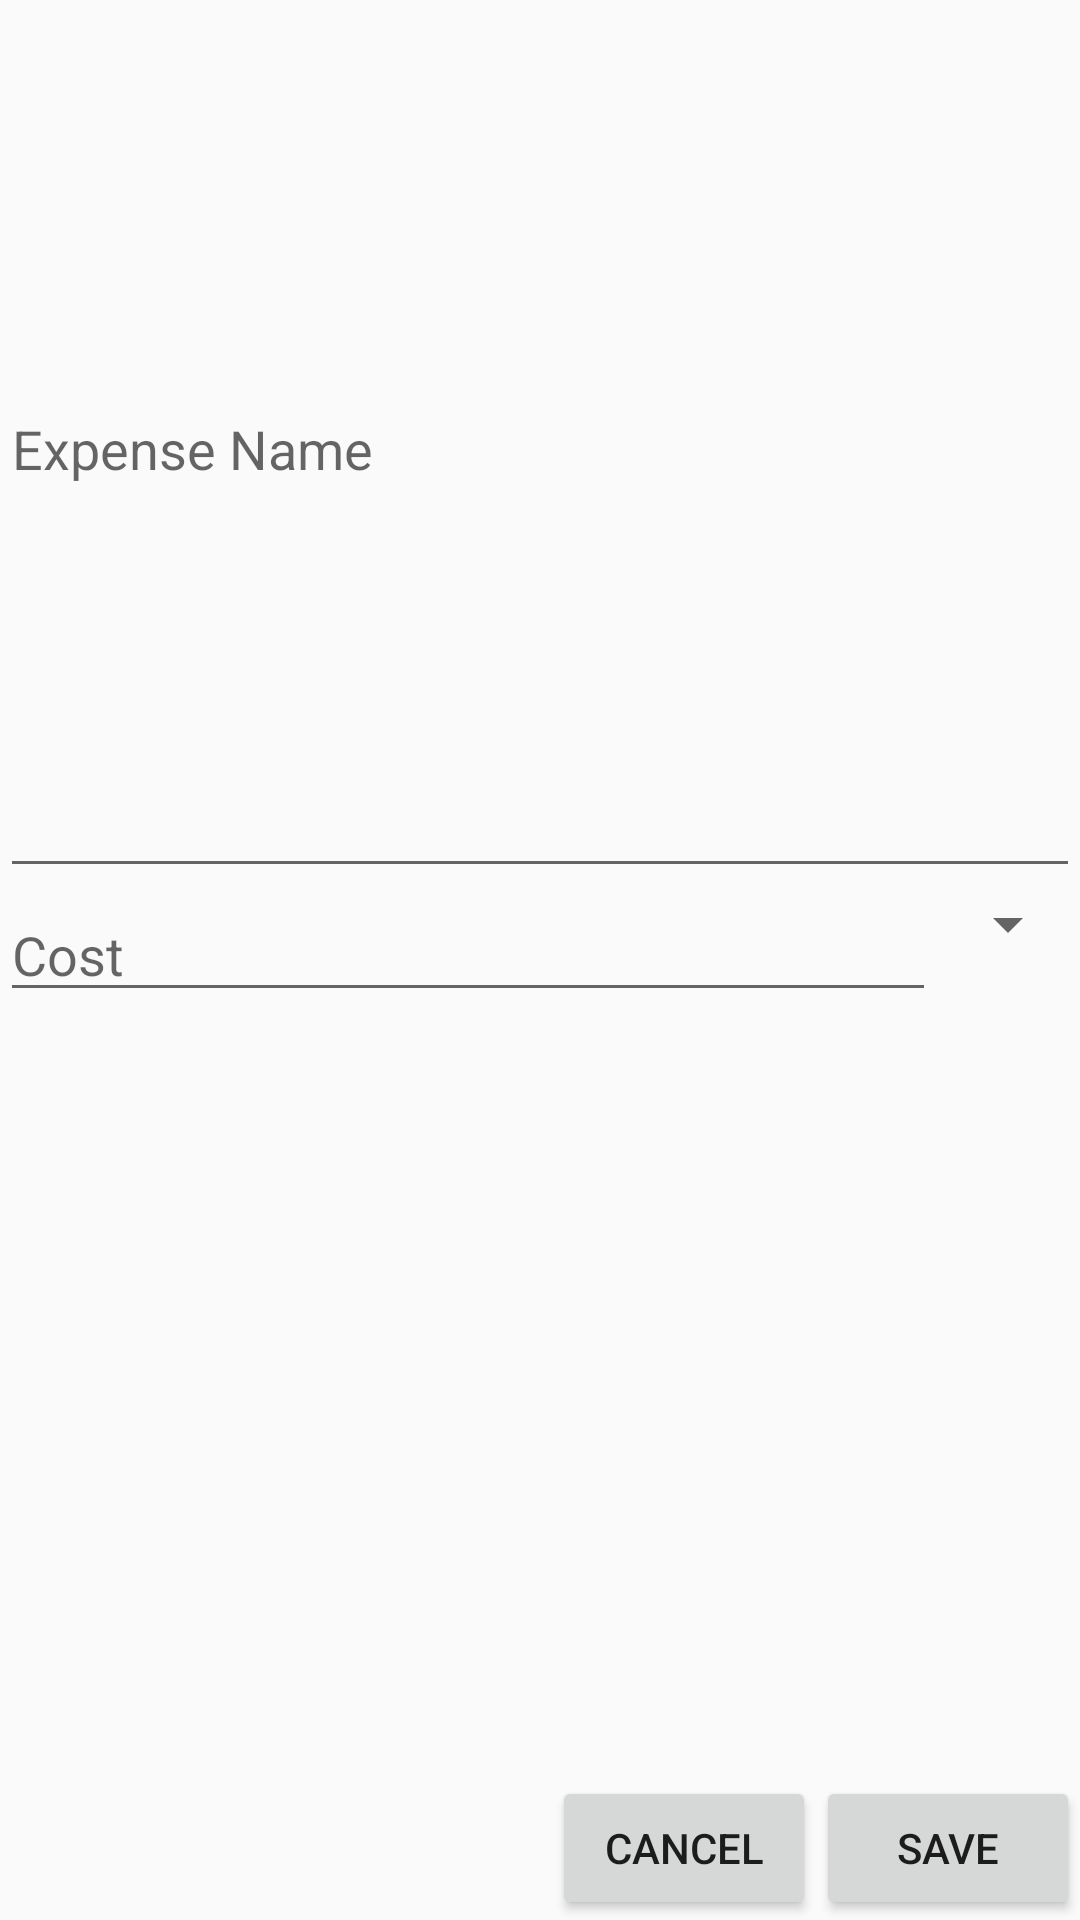

Produce the Android XML layout that renders to this screen, including the resource entries it uses.
<!-- AndroidManifest.xml: application theme AppTheme -->
<!-- res/layout/add_dialog.xml -->
<?xml version="1.0" encoding="utf-8"?>

<LinearLayout xmlns:android="http://schemas.android.com/apk/res/android"
    xmlns:tools="http://schemas.android.com/tools"
    android:layout_width="match_parent"
    android:layout_height="wrap_content"
    android:orientation="vertical">

    <EditText
        android:id="@+id/nameText"
        android:layout_width="wrap_content"
        android:layout_height="wrap_content"
        android:layout_weight="1"
        android:ems="32"
        android:inputType="textPersonName"
        android:hint="@string/expense_name_hint"
        android:maxLength="32"
        />

    <LinearLayout
        android:layout_width="match_parent"
        android:layout_height="wrap_content"
        android:layout_weight="1"
        android:orientation="horizontal">

    <EditText
        android:id="@+id/costText"
        android:layout_weight="1"
        android:layout_width="0dp"
        android:layout_height="wrap_content"
        android:ems="10"
        android:maxLength="8"
        android:hint="@string/cost_hint"
        android:inputType="number" />

    <Spinner
        android:id="@+id/daySpinner"
        android:layout_width="wrap_content"
        android:layout_height="wrap_content"
     />

    </LinearLayout>

    
        
        
        
        
        

        
            
            
            
            
            
            
            

        
            
            
            
            
            
    

    <LinearLayout
        android:layout_width="wrap_content"
        android:layout_height="wrap_content"
        android:layout_gravity="right">

        <Button
            android:id="@+id/cancelButton"
            android:layout_width="match_parent"
            android:layout_height="wrap_content"
            android:layout_weight="1"
            android:text="@string/cancel_button"
            />

        <Button
            android:id="@+id/saveButton"
            android:layout_width="match_parent"
            android:layout_height="wrap_content"
            android:layout_weight="1"
            android:text="@string/save_button" />
    </LinearLayout>
</LinearLayout>
<!-- resources referenced by this layout -->
<resources>
  <string name="cancel_button">CANCEL</string>
  <string name="cost_hint">Cost</string>
  <string name="expense_name_hint">Expense Name</string>
  <string name="save_button">SAVE</string>
  <style name="AppTheme" parent="Theme.AppCompat.Light.DarkActionBar">
          
          <item name="colorPrimary">@color/colorPrimary</item>
          <item name="colorPrimaryDark">@color/colorPrimaryDark</item>
          <item name="colorAccent">@color/colorAccent</item>
      </style>
  <color name="colorPrimary">#82b1ff</color>
  <color name="colorPrimaryDark">#448aff</color>
  <color name="colorAccent">#3949ab</color>
</resources>
